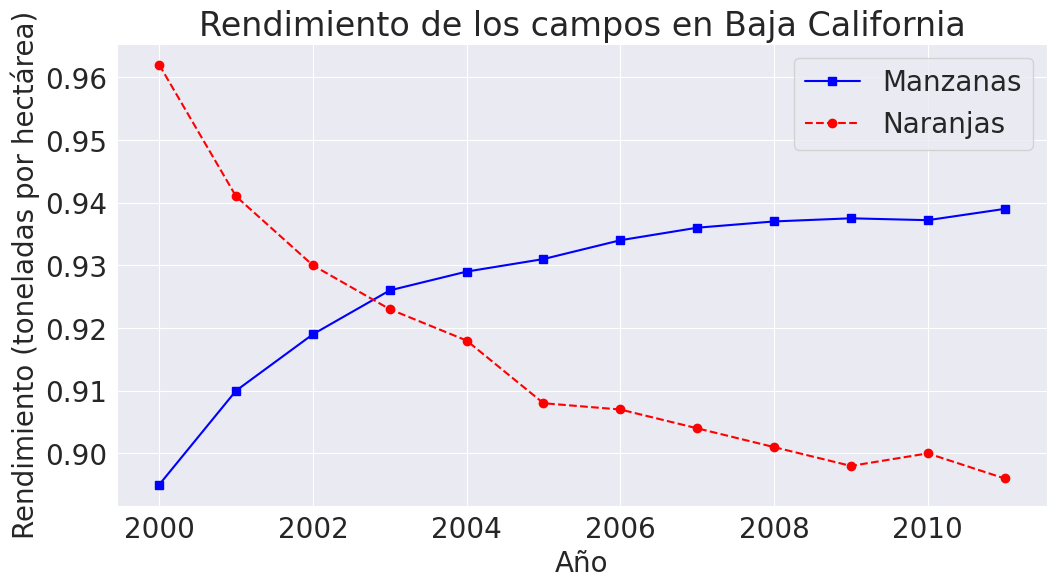

Write the Python code that produced this figure.

#%%
import matplotlib.pyplot as plt
import seaborn as sns
import matplotlib

years = range(2000, 2012)
apples = [0.895, 0.91, 0.919, 0.926, 0.929, 0.931, 0.934, 0.936, 0.937, 0.9375, 0.9372, 0.939]
oranges = [0.962, 0.941, 0.930, 0.923, 0.918, 0.908, 0.907, 0.904, 0.901, 0.898, 0.9, 0.896, ]
plt.figure(figsize=(12, 6))
matplotlib.rcParams['font.size'] = 20
matplotlib.rcParams['figure.figsize'] = (9, 5)
matplotlib.rcParams['figure.facecolor'] = '#00FFFF'
sns.set_style("darkgrid")
fmt = 's-b'
plt.plot(years, apples, fmt);
plt.plot(years, oranges, 'o--r');
plt.xlabel('Año')
plt.ylabel('Rendimiento (toneladas por hectárea)');
plt.title("Rendimiento de los campos en Baja California")
plt.legend(['Manzanas', 'Naranjas'])
# %%
